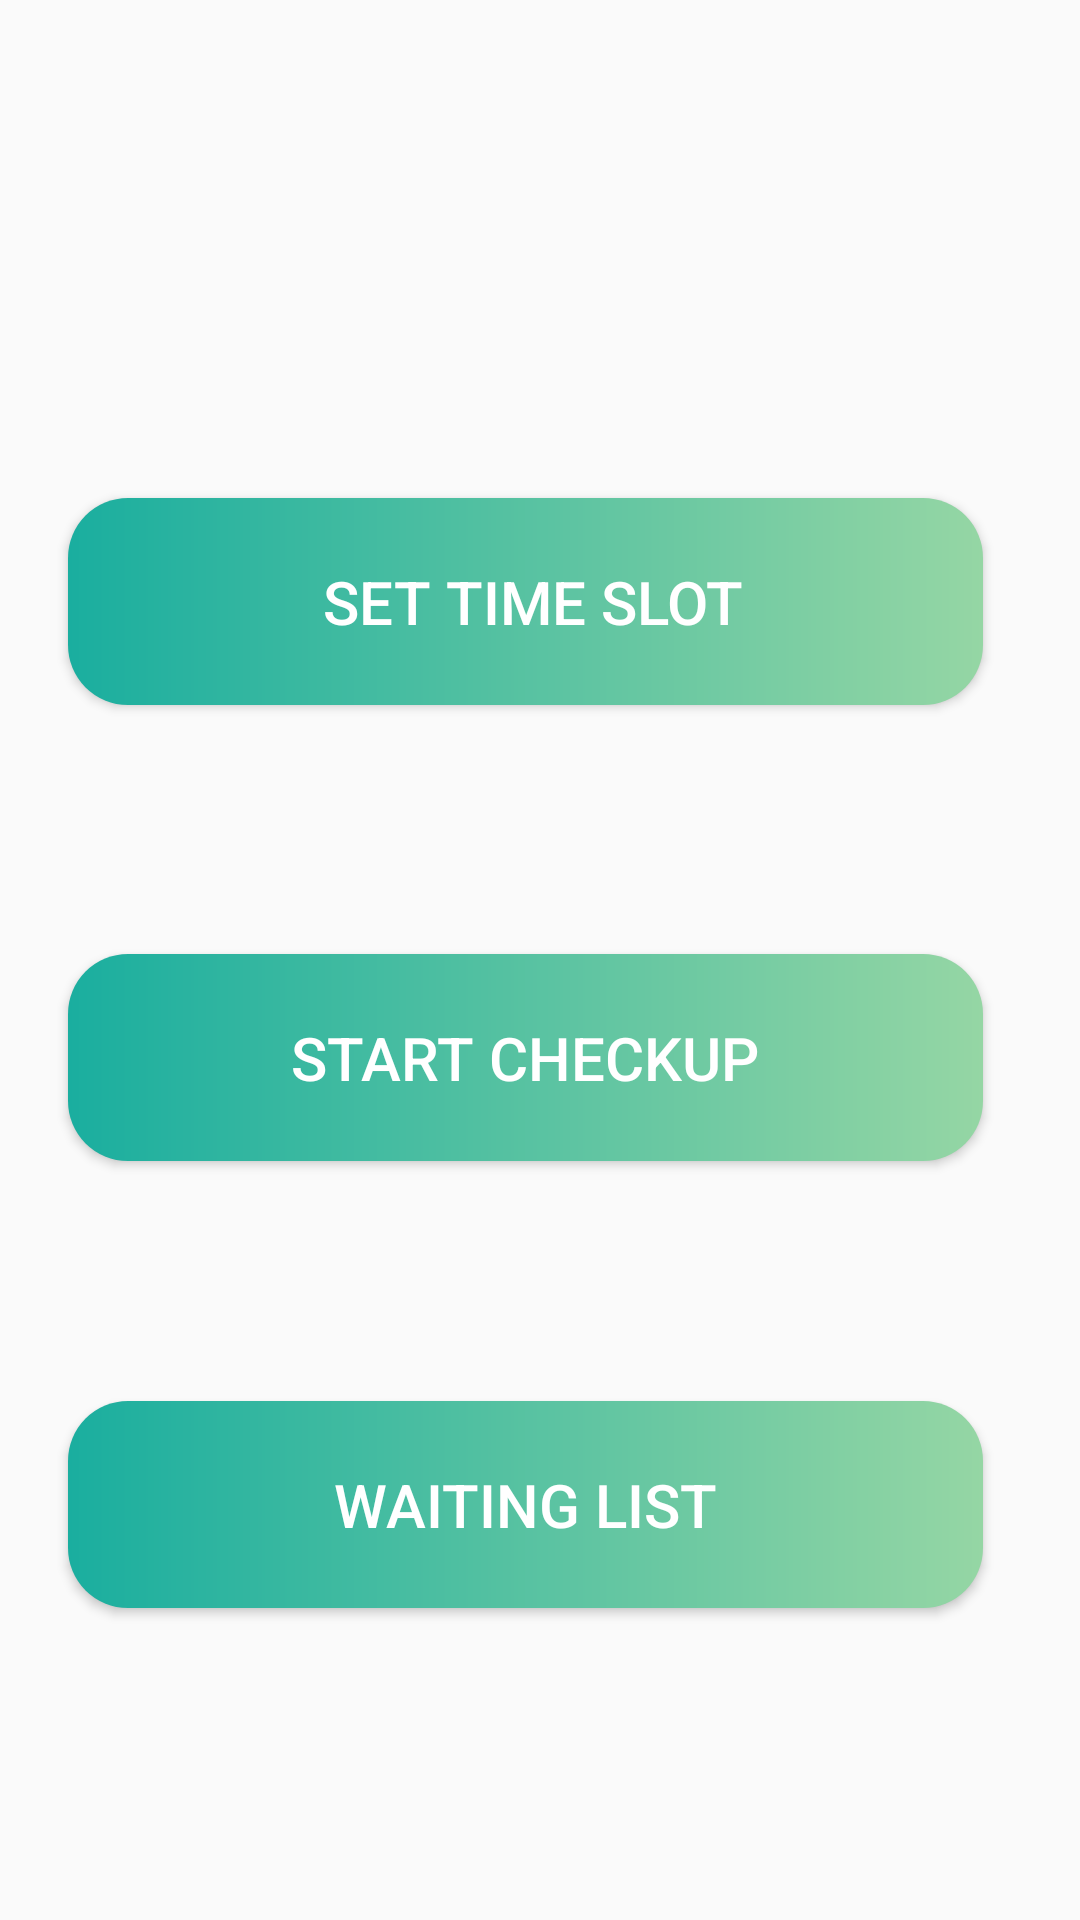

Here is an Android app screen rendered from its layout file. Give the layout XML and the strings, colors and styles it references.
<!-- AndroidManifest.xml: application theme AppTheme -->
<!-- res/layout/activity_admin_access.xml -->
<?xml version="1.0" encoding="utf-8"?>
<androidx.constraintlayout.widget.ConstraintLayout xmlns:android="http://schemas.android.com/apk/res/android"
    xmlns:app="http://schemas.android.com/apk/res-auto"
    xmlns:tools="http://schemas.android.com/tools"
    android:layout_width="match_parent"
    android:layout_height="match_parent"
    tools:context=".AdminAccess">

    <Button
        android:id="@+id/time_slot"
        android:layout_width="305dp"
        android:layout_height="69dp"
        android:background="@drawable/radius"
        android:text=" Set Time Slot"

        app:layout_constraintHorizontal_weight="1"
        android:textColor="#fff"
        android:textSize="20sp"
        app:layout_constraintBottom_toBottomOf="parent"
        app:layout_constraintVertical_weight="1"
        app:layout_constraintEnd_toEndOf="parent"
        app:layout_constraintHorizontal_bias="0.415"
        app:layout_constraintStart_toStartOf="parent"
        app:layout_constraintTop_toTopOf="parent"
        app:layout_constraintVertical_bias="0.291" />

    <Button
        android:id="@+id/Start_check"
        android:layout_width="305dp"
        android:layout_height="69dp"
        android:background="@drawable/radius"
        android:text="Start Checkup"
        android:textColor="#fff"
        android:textSize="20sp"
        app:layout_constraintBottom_toBottomOf="parent"
        app:layout_constraintEnd_toEndOf="parent"
        app:layout_constraintHorizontal_bias="0.415"
        app:layout_constraintStart_toStartOf="parent"
        app:layout_constraintTop_toTopOf="@id/time_slot"
        app:layout_constraintVertical_bias="0.375" />

    <Button
        android:id="@+id/Wait_List"
        android:layout_width="305dp"
        android:layout_height="69dp"
        android:background="@drawable/radius"
        android:text="Waiting List"
        android:textColor="#fff"
        android:textSize="20sp"
        app:layout_constraintBottom_toBottomOf="parent"
        app:layout_constraintEnd_toEndOf="parent"
        app:layout_constraintHorizontal_bias="0.415"
        app:layout_constraintStart_toStartOf="parent"
        app:layout_constraintTop_toTopOf="@id/Start_check"
        app:layout_constraintVertical_bias="0.589"
         />


</androidx.constraintlayout.widget.ConstraintLayout>
<!-- resources referenced by this layout -->
<resources>
  <!-- drawable radius (drawable) -->
  <?xml version="1.0" encoding="utf-8"?>
  <shape xmlns:android="http://schemas.android.com/apk/res/android"
      android:shape="rectangle">
      <gradient
          android:endColor="@color/colorPrimaryDark"
          android:startColor="#1aae9f"
          android:angle="0"
          />
      <corners
          android:radius="20dp"
          />
  
  </shape>
  <style name="AppTheme" parent="Theme.AppCompat.Light.DarkActionBar">
          
          <item name="colorPrimary">@color/colorPrimary</item>
          <item name="colorPrimaryDark">@color/colorPrimaryDark</item>
          <item name="colorAccent">@color/colorAccent</item>
      </style>
  <color name="colorPrimaryDark">#95d6a4</color>
  <color name="colorPrimary">#b3e59f</color>
  <color name="colorAccent">#95d6a4</color>
</resources>
